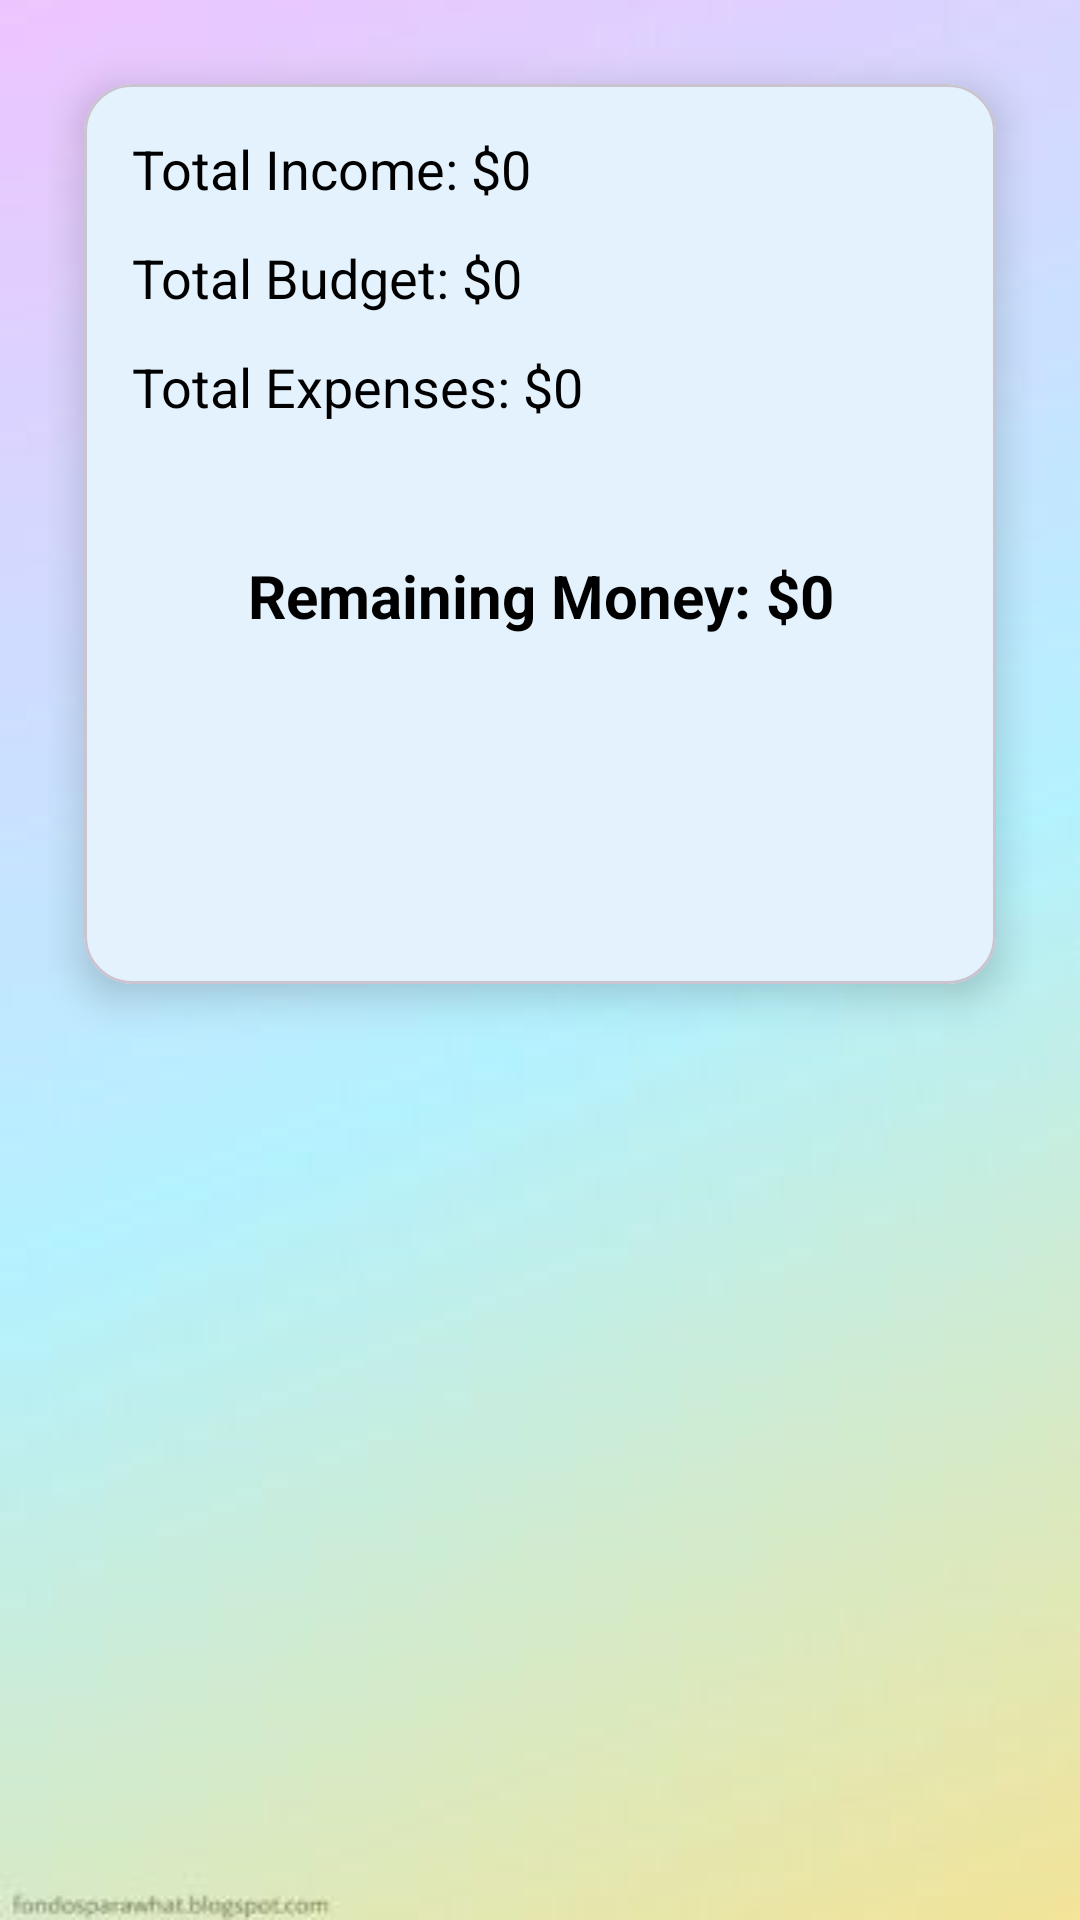

Android layout source for this screen:
<!-- AndroidManifest.xml: application theme Theme.CashTracker -->
<!-- res/layout/fragment_reports.xml -->
<?xml version="1.0" encoding="utf-8"?>
<ScrollView xmlns:android="http://schemas.android.com/apk/res/android"
    xmlns:app="http://schemas.android.com/apk/res-auto"
    android:layout_width="match_parent"
    android:layout_height="match_parent"
    android:background="@drawable/img_2"
    android:padding="16dp">

    <com.google.android.material.card.MaterialCardView
        android:layout_width="match_parent"
        android:layout_height="wrap_content"
        android:layout_margin="12dp"
        app:cardCornerRadius="16dp"
        app:cardElevation="8dp"
        android:backgroundTint="@android:color/white">

        <LinearLayout
            android:layout_width="match_parent"
            android:layout_height="300dp"
            android:orientation="vertical"
            android:padding="16dp">

            <TextView
                android:id="@+id/text_total_income"
                android:layout_width="match_parent"
                android:layout_height="wrap_content"
                android:layout_marginBottom="12dp"
                android:text="Total Income: $0"
                android:textColor="@android:color/black"
                android:textSize="18sp" />

            <TextView
                android:id="@+id/text_total_budget"
                android:layout_width="match_parent"
                android:layout_height="wrap_content"
                android:layout_marginBottom="12dp"
                android:text="Total Budget: $0"
                android:textColor="@android:color/black"
                android:textSize="18sp" />

            <TextView
                android:id="@+id/text_total_expenses"
                android:layout_width="match_parent"
                android:layout_height="wrap_content"
                android:layout_marginBottom="12dp"
                android:text="Total Expenses: $0"
                android:textColor="@android:color/black"
                android:textSize="18sp" />

            <TextView
                android:id="@+id/text_remaining_money"
                android:layout_width="match_parent"
                android:layout_height="wrap_content"
                android:layout_marginTop="16dp"
                android:gravity="center"
                android:padding="16dp"
                android:text="Remaining Money: $0"
                android:textColor="@android:color/black"
                android:textSize="20sp"
                android:textStyle="bold" />

        </LinearLayout>
    </com.google.android.material.card.MaterialCardView>
</ScrollView>
<!-- resources referenced by this layout -->
<resources>
  <!-- drawable img_2: png bitmap (drawable, 40496 bytes) -->
  <style name="Theme.CashTracker" parent="Theme.Material3.DayNight.NoActionBar">
          <item name="colorPrimary">#2196F3</item>
          <item name="colorOnPrimary">#070707</item>
          <item name="colorSecondary">@color/colorSecondary</item>
          <item name="colorOnSecondary">#9C27B0</item>
          <item name="colorSurface">#FFFFFF</item>
          <item name="android:colorBackground">#F6EAEA</item>
          <item name="colorError">#000000</item>
          <item name="colorOnError">#F44336</item>
  
      </style>
  <color name="colorSecondary">#F44336</color>
</resources>
